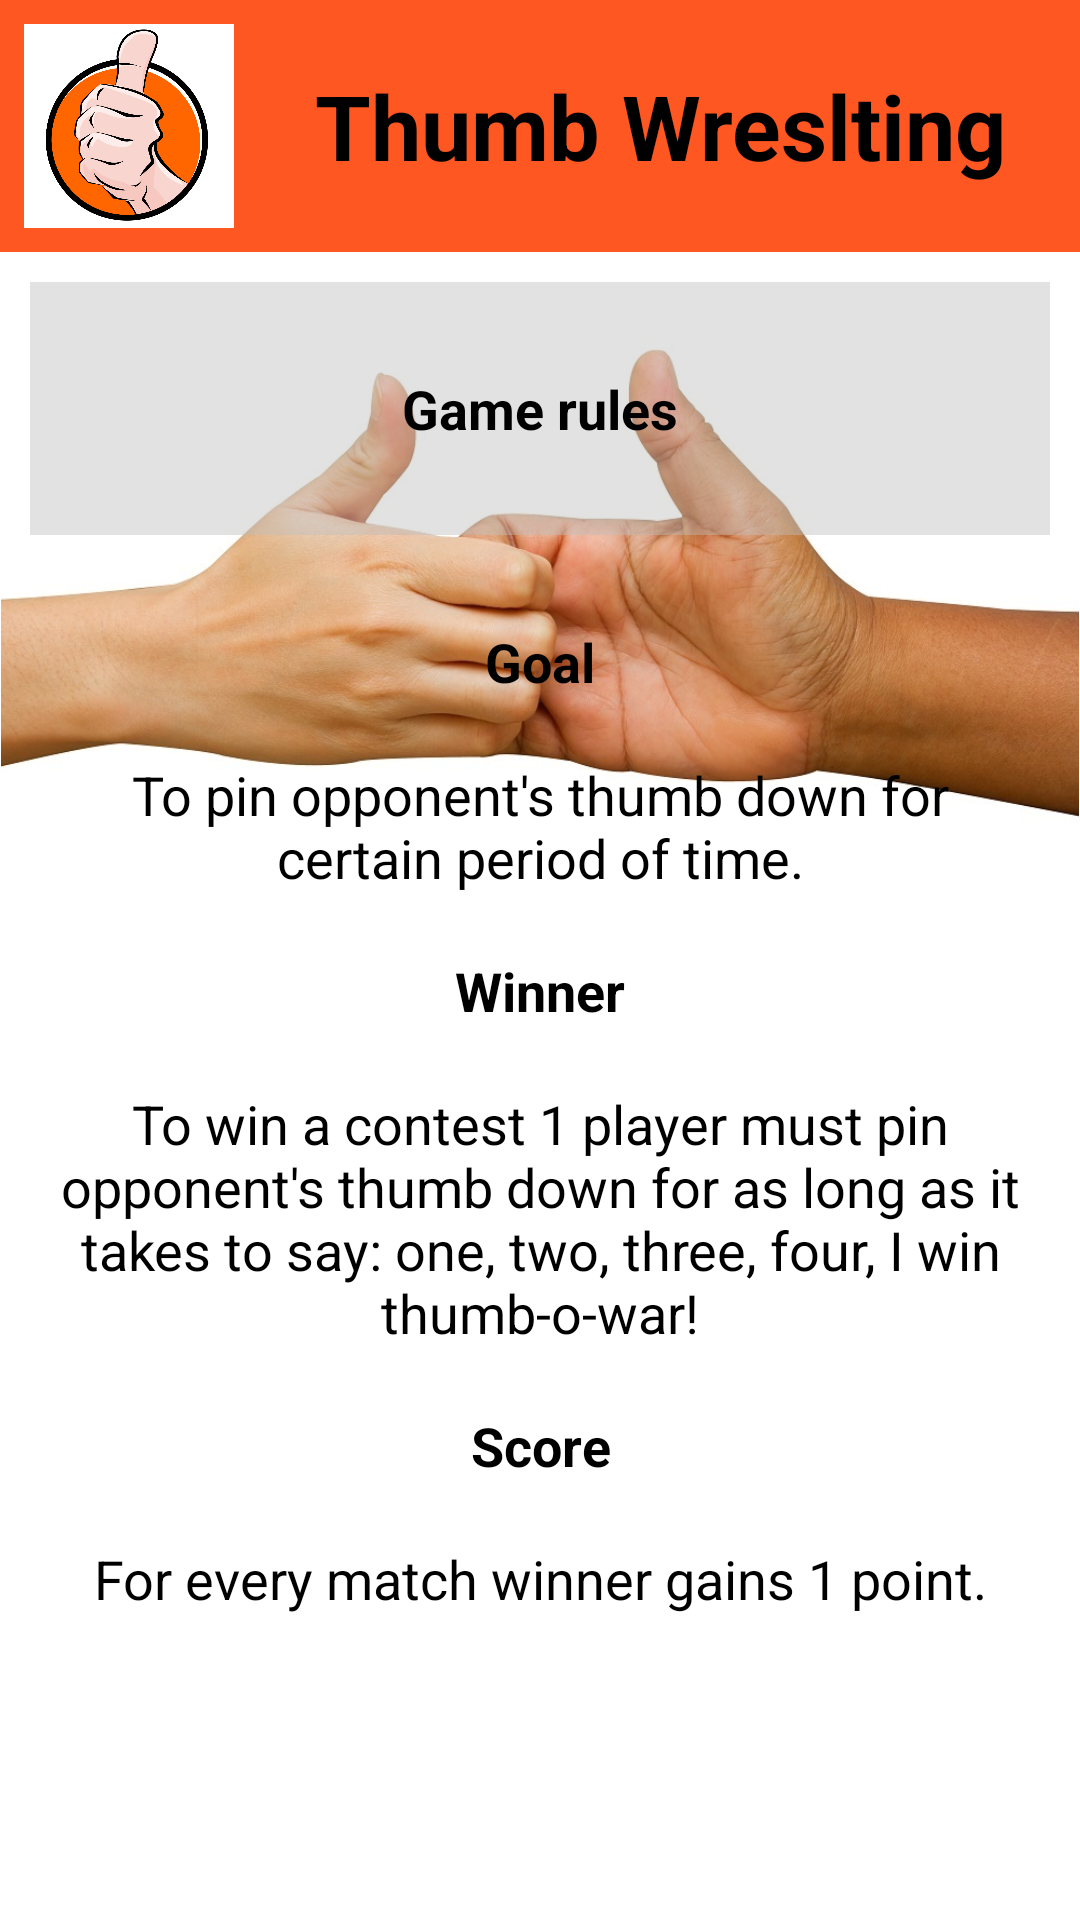

The Android layout XML behind this screen, and the referenced resources:
<!-- AndroidManifest.xml: application theme AppTheme -->
<!-- res/layout/activity_thumb_wrestling_rules.xml -->
<?xml version="1.0" encoding="utf-8"?>
<ScrollView xmlns:android="http://schemas.android.com/apk/res/android"
    xmlns:tools="http://schemas.android.com/tools"
    android:layout_width="match_parent"
    android:layout_height="match_parent"
    android:background="@color/white"
    tools:context="com.example.android.beatmeifyoucan.thumbWrestlingRules">

    <LinearLayout
        android:layout_width="match_parent"
        android:layout_height="match_parent"
        android:background="@color/orange"
        android:orientation="vertical">

        <LinearLayout
            style="@style/MyTextViewStyle"
            android:layout_width="match_parent"
            android:layout_height="wrap_content"
            android:background="@color/orange"
            android:orientation="horizontal"
            android:padding="@dimen/smallPadding">

            <ImageView
                android:layout_width="70dp"
                android:layout_height="wrap_content"
                android:adjustViewBounds="true"
                android:background="@color/white"
                android:scaleType="fitXY"
                android:src="@drawable/game2" />

            <TextView
                android:layout_width="fill_parent"
                android:layout_height="wrap_content"
                android:layout_gravity="center"
                android:layout_marginStart="@dimen/layout_margin"
                android:gravity="center"
                android:maxLines="2"
                android:text="@string/game2"
                android:textColor="@color/black"
                android:textSize="@dimen/title"
                android:textStyle="bold" />

        </LinearLayout>


        <RelativeLayout
            android:layout_width="match_parent"
            android:layout_height="wrap_content"
            android:background="@color/white">

            <ImageView
                android:layout_width="match_parent"
                android:layout_height="wrap_content"
                android:adjustViewBounds="true"
                android:src="@drawable/war" />

            <TextView
                android:id="@+id/titleRulesTW"
                style="@style/RulesTextViewStyle"
                android:background="#70BDBDBD"
                android:padding="@dimen/title"
                android:text="@string/Rules"
                android:textColor="@color/black"
                android:textStyle="bold" />

            <LinearLayout
                style="@style/RulesTextViewStyle"
                android:layout_width="match_parent"
                android:layout_height="wrap_content"
                android:layout_below="@id/titleRulesTW"
                android:orientation="vertical">


                <TextView
                    style="@style/RulesTextViewStyle"
                    android:text="@string/Goal"
                    android:textColor="@color/black"
                    android:textStyle="bold" />

                <TextView
                    style="@style/RulesTextViewStyle"
                    android:text="@string/GoalTW"
                    android:textColor="@color/black" />

                <TextView
                    style="@style/RulesTextViewStyle"
                    android:text="@string/Win"
                    android:textColor="@color/black"
                    android:textStyle="bold" />

                <TextView
                    style="@style/RulesTextViewStyle"
                    android:text="@string/WinTW"
                    android:textColor="@color/black" />

                <TextView
                    style="@style/RulesTextViewStyle"
                    android:text="@string/Score"
                    android:textColor="@color/black"
                    android:textStyle="bold" />

                <TextView
                    style="@style/RulesTextViewStyle"
                    android:text="@string/ScoreTW"
                    android:textColor="@color/black" />
            </LinearLayout>


            <LinearLayout
                android:layout_width="match_parent"
                android:layout_height="wrap_content"
                android:layout_centerInParent="true"
                android:orientation="horizontal"
                android:weightSum="2">


            </LinearLayout>
        </RelativeLayout>

    </LinearLayout>
</ScrollView>
<!-- resources referenced by this layout -->
<resources>
  <color name="black">#000000</color>
  <color name="orange">#FF5722</color>
  <color name="white">#FFFFFF</color>
  <dimen name="layout_margin">10dp</dimen>
  <dimen name="smallPadding">8dp</dimen>
  <dimen name="title">30sp</dimen>
  <!-- drawable game2: png bitmap (drawable, 319379 bytes) -->
  <!-- drawable war: jpg bitmap (drawable, 83042 bytes) -->
  <string name="Goal">Goal</string>
  <string name="GoalTW">"To pin opponent's thumb down for certain period of time."</string>
  <string name="Rules">Game rules</string>
  <string name="Score">Score</string>
  <string name="ScoreTW">For every match winner gains 1 point.</string>
  <string name="Win">Winner</string>
  <string name="WinTW">"To win a contest 1 player must pin opponent's thumb down for as long as it takes to say: one, two, three, four, I win thumb-o-war!"</string>
  <string name="game2">Thumb Wreslting</string>
  <style name="MyTextViewStyle">
          <item name="android:layout_width">match_parent</item>
          <item name="android:layout_height">0dp</item>
          <item name="android:padding">@dimen/myPadding</item>
  
          <item name="android:textSize">36sp</item>
      </style>
  <style name="RulesTextViewStyle">
          <item name="android:layout_width">match_parent</item>
          <item name="android:layout_height">wrap_content</item>
          <item name="android:textSize">@dimen/text_small</item>
          <item name="android:gravity">center</item>
          <item name="android:layout_margin">@dimen/layout_margin</item>
      </style>
  <style name="AppTheme" parent="Theme.AppCompat.Light.NoActionBar">
          
          <item name="colorPrimary">@color/colorPrimary</item>
          <item name="colorPrimaryDark">@color/colorPrimaryDark</item>
          <item name="colorAccent">@color/colorAccent</item>
      </style>
  <dimen name="myPadding">15dp</dimen>
  <dimen name="text_small">18sp</dimen>
  <color name="colorPrimary">#3F51B5</color>
  <color name="colorPrimaryDark">#303F9F</color>
  <color name="colorAccent">#FFCCBC</color>
</resources>
